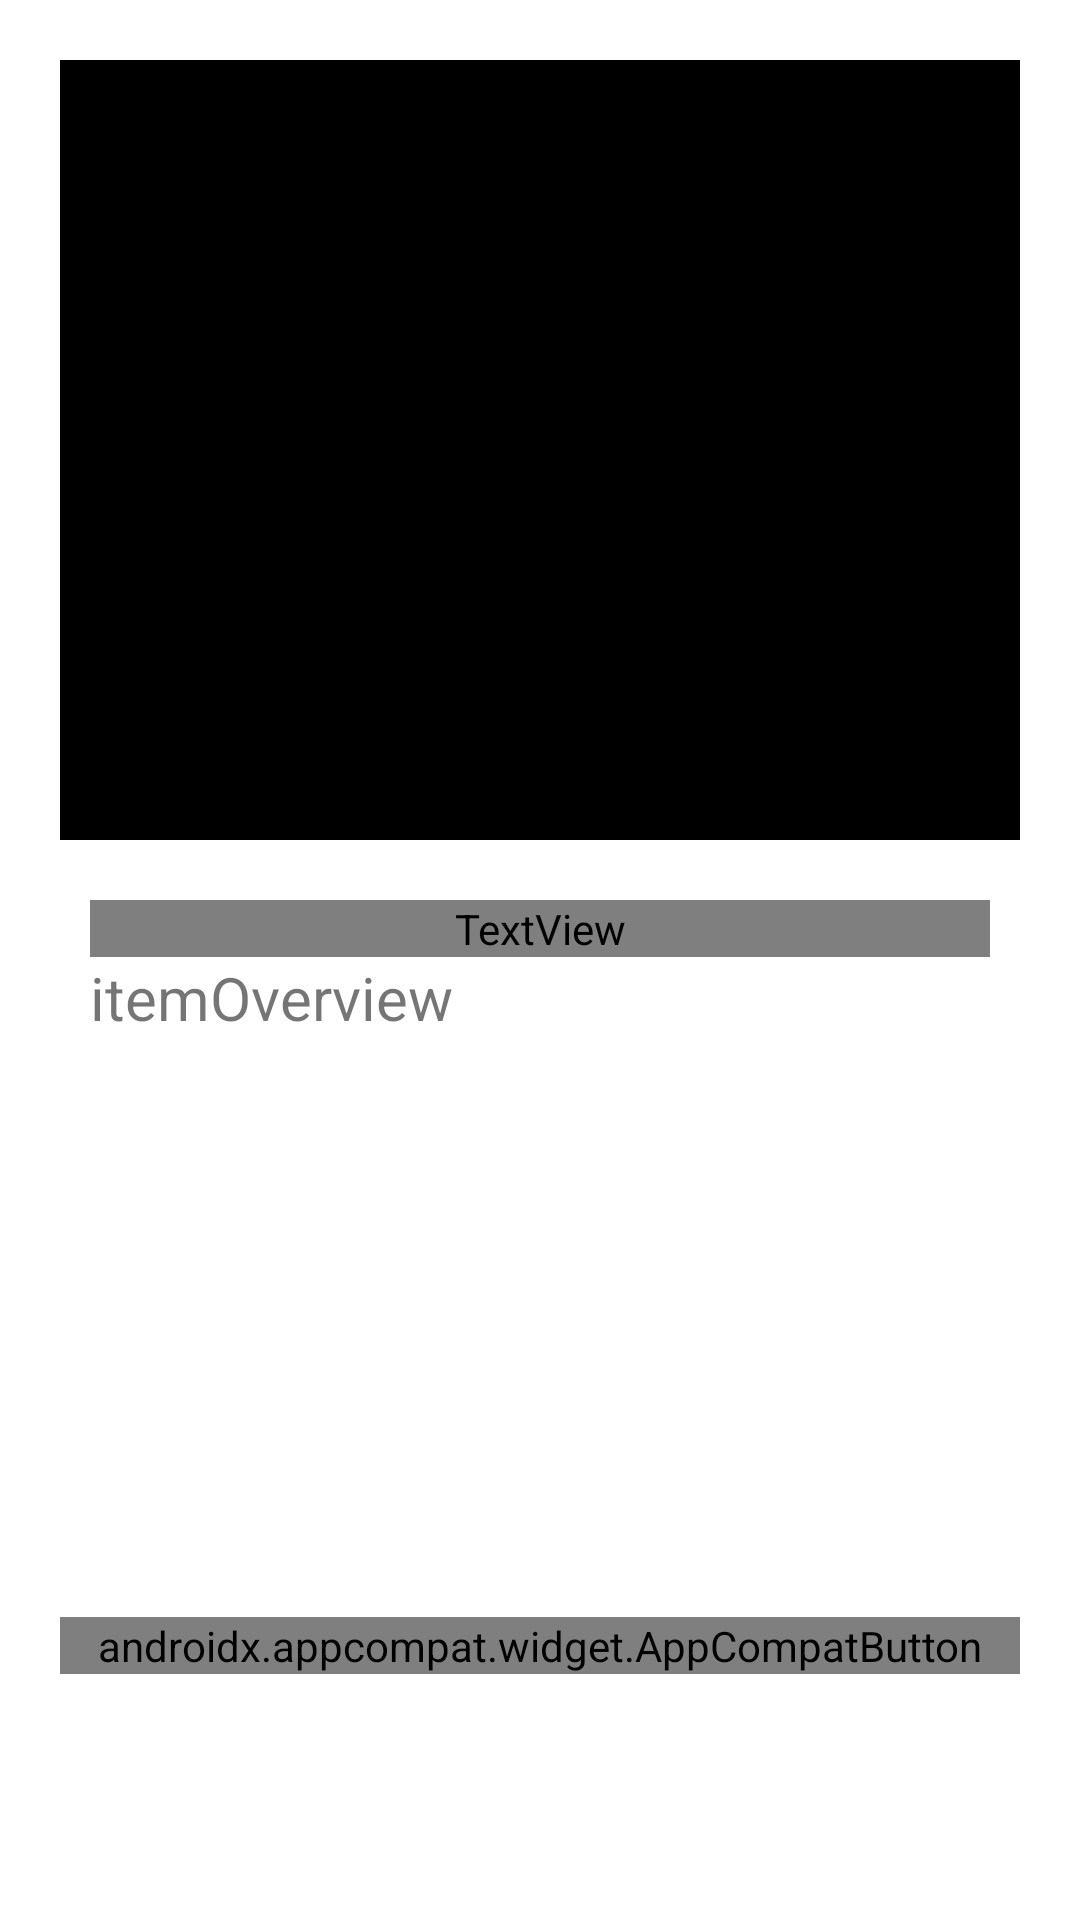

Produce the Android XML layout that renders to this screen, including the resource entries it uses.
<!-- AndroidManifest.xml: application theme Theme.Catalog -->
<!-- res/layout/activity_detail.xml -->
<?xml version="1.0" encoding="utf-8"?>
<ScrollView xmlns:android="http://schemas.android.com/apk/res/android"
    xmlns:app="http://schemas.android.com/apk/res-auto"
    xmlns:tools="http://schemas.android.com/tools"
    android:layout_width="match_parent"
    android:layout_height="match_parent"
    tools:context=".DetailActivity">

    <RelativeLayout
        android:layout_width="match_parent"
        android:layout_height="match_parent">

        <ImageView
            android:id="@+id/itemImage"
            android:layout_width="match_parent"
            android:layout_height="300dp"
            android:layout_centerHorizontal="true"
            android:padding="20dp"
            android:src="@color/black" />

        <TextView
            android:id="@+id/itemTitle"
            android:layout_width="match_parent"
            android:layout_height="wrap_content"
            android:layout_below="@id/itemImage"
            android:layout_marginLeft="30dp"
            android:layout_marginRight="30dp"
            android:fontFamily="@font/poppins_reg"
            android:text="itemTitle"
            android:textColor="@color/black"
            android:textSize="30dp"
            android:textStyle="bold" />

        <TextView
            android:id="@+id/itemOverview"
            android:layout_width="match_parent"
            android:layout_height="200dp"
            android:layout_below="@id/itemTitle"
            android:layout_marginLeft="30dp"
            android:layout_marginRight="30dp"
            android:text="itemOverview"
            android:textSize="20dp" />

        <androidx.appcompat.widget.AppCompatButton
            android:id="@+id/addToCartBtn"
            android:layout_width="match_parent"
            android:layout_height="wrap_content"
            android:layout_below="@id/itemOverview"
            android:layout_marginStart="20dp"
            android:layout_marginTop="20dp"
            android:layout_marginEnd="20dp"
            android:layout_marginBottom="20dp"
            android:background="@drawable/button"
            android:fontFamily="@font/poppins_reg"
            android:text="Add to Cart"
            android:textColor="@color/white"
            android:textStyle="bold" />
    </RelativeLayout>
</ScrollView>
<!-- resources referenced by this layout -->
<resources>
  <style name="Theme.Catalog" parent="Theme.MaterialComponents.DayNight.NoActionBar">
          
          <item name="colorPrimary">@color/purple_500</item>
          <item name="colorPrimaryVariant">@color/purple_700</item>
          <item name="colorOnPrimary">@color/white</item>
          
          <item name="colorSecondary">@color/teal_200</item>
          <item name="colorSecondaryVariant">@color/teal_700</item>
          <item name="colorOnSecondary">@color/black</item>
          
          <item name="android:statusBarColor" tools:targetApi="l">?attr/colorPrimaryVariant</item>
          
      </style>
  <!-- not gathered from this repository: default colours our renderer supplied (Android Studio template values) -->
  <color name="purple_500">#FF6200EE</color>
  <color name="purple_700">#FF3700B3</color>
  <color name="teal_200">#FF03DAC5</color>
  <color name="teal_700">#FF018786</color>
  <color name="black">#FF000000</color>
  <color name="white">#FFFFFFFF</color>
</resources>
